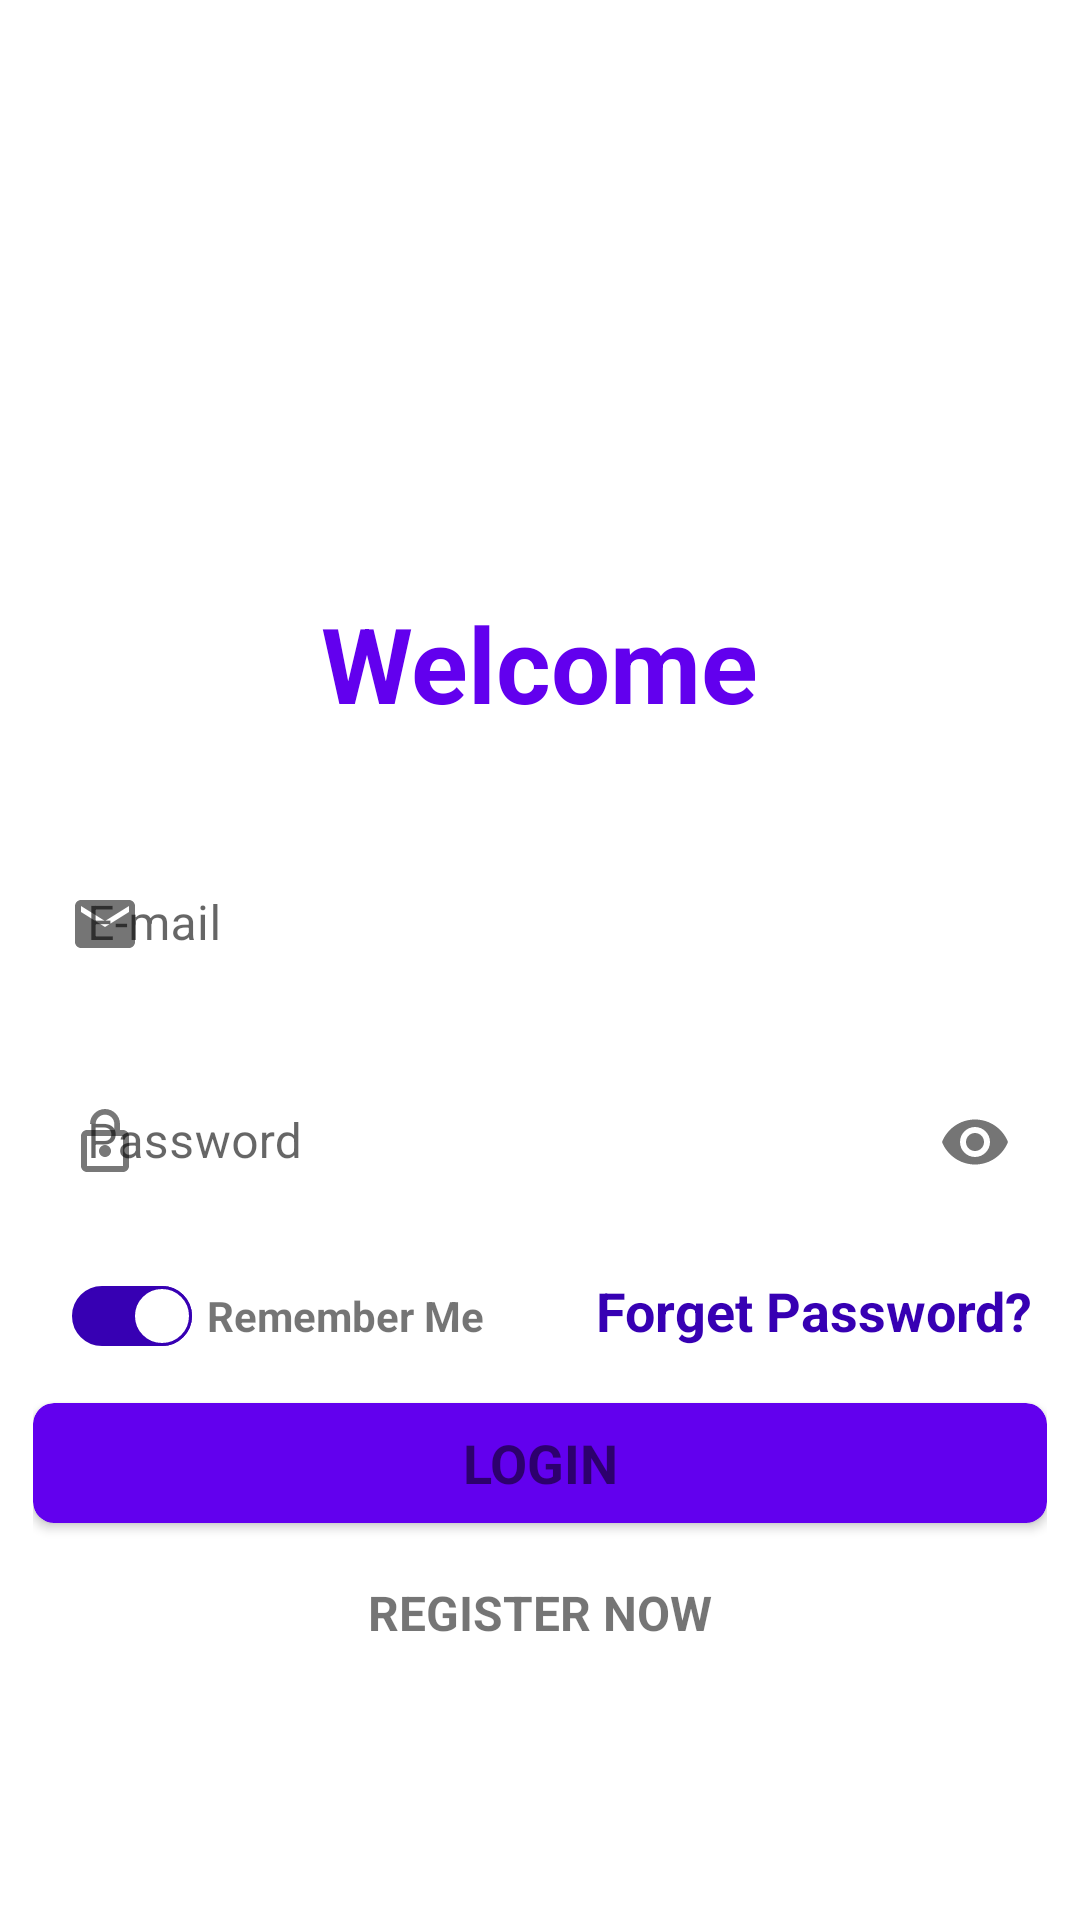

The Android layout XML behind this screen, and the referenced resources:
<!-- AndroidManifest.xml: application theme Theme.Kinnectify -->
<!-- res/layout/fragment_login.xml -->
<?xml version="1.0" encoding="utf-8"?>
<androidx.constraintlayout.widget.ConstraintLayout xmlns:android="http://schemas.android.com/apk/res/android"
    xmlns:tools="http://schemas.android.com/tools"
    xmlns:app="http://schemas.android.com/apk/res-auto"
    android:layout_width="match_parent"
    android:layout_height="match_parent"
    tools:context=".auth.presentation.fragment.LoginFragment">

    <ImageView
        android:layout_width="match_parent"
        android:layout_height="150dp"
        android:scaleType="centerCrop"
        android:src="@drawable/ic_wavee"
        app:layout_constraintTop_toTopOf="parent" />


    <LinearLayout
        android:layout_width="match_parent"
        android:layout_height="wrap_content"
        android:layout_marginHorizontal="10dp"
        android:padding="1dp"
        android:layout_marginTop="120dp"
        android:gravity="center"
        android:orientation="vertical"
        app:layout_constraintLeft_toLeftOf="parent"
        app:layout_constraintRight_toRightOf="parent"
        app:layout_constraintTop_toTopOf="parent"
        app:layout_constraintBottom_toBottomOf="parent"
        >

        <TextView
            android:layout_width="wrap_content"
            android:layout_height="wrap_content"
            android:layout_margin="5dp"
            android:text="Welcome"
            android:textColor="@color/colorPrimary"
            android:textSize="35sp"
            android:textStyle="bold" />


        <com.google.android.material.textfield.TextInputLayout
            android:id="@+id/inputTextLayoutEmail"
            style="@style/text_input_style"
            android:layout_width="match_parent"
            android:layout_height="wrap_content"
            android:layout_marginTop="30dp"
            android:hint="E-mail"
            app:startIconDrawable="@drawable/ic_email"
            >

            <com.google.android.material.textfield.TextInputEditText
                android:id="@+id/inputTextEmail"
                android:inputType="textEmailAddress"
                android:layout_width="match_parent"
                android:layout_height="wrap_content"
                android:padding="18dp" />
        </com.google.android.material.textfield.TextInputLayout>


        <com.google.android.material.textfield.TextInputLayout
            android:id="@+id/inputTextLayoutPassword"
            style="@style/text_input_style"
            android:layout_width="match_parent"
            android:layout_height="wrap_content"
            android:layout_marginTop="15dp"
            android:hint="Password"
            app:endIconMode="password_toggle"
            app:layout_constraintEnd_toEndOf="parent"
            app:layout_constraintStart_toStartOf="parent"
            app:layout_constraintTop_toBottomOf="@id/inputTextLayoutEmail"
            app:startIconDrawable="@drawable/ic_password">

            <com.google.android.material.textfield.TextInputEditText
                android:id="@+id/inputTextPassword"
                android:layout_width="match_parent"
                android:inputType="textPassword"
                android:layout_height="wrap_content"
                android:padding="18dp" />
        </com.google.android.material.textfield.TextInputLayout>




        <LinearLayout
            android:id="@+id/ln_option"
            android:layout_width="match_parent"
            android:layout_height="wrap_content"
            android:orientation="horizontal"
            android:layout_marginTop="2dp"
            android:layout_margin="5dp"
            android:gravity="start"
            >
            <androidx.appcompat.widget.SwitchCompat
                android:layout_width="wrap_content"
                android:layout_height="wrap_content"
                android:checked="true"
                android:id="@+id/switchRememberMe"
                app:track="@drawable/track_switch"
                android:thumb="@drawable/thumb_switch"
                />
            <TextView
                android:layout_width="wrap_content"
                android:layout_height="wrap_content"
                android:text="Remember Me"
                android:layout_marginStart="5dp"
                android:textStyle="bold"
                />
            <TextView
                android:id="@+id/login_forget"
                android:layout_width="0dp"
                android:layout_height="wrap_content"
                android:layout_weight="1"
                android:gravity="end"
                android:text="Forget Password?"
                android:textColor="@color/colorPrimaryDark"
                android:textSize="18sp"
                android:textStyle="bold" />



        </LinearLayout>




        <androidx.cardview.widget.CardView
            android:layout_width="match_parent"
            android:layout_height="40dp"
            app:cardBackgroundColor="@color/colorPrimary"
            app:cardCornerRadius="7dp">

            <TextView
                android:id="@+id/login_btn_LogIn"
                android:layout_width="match_parent"
                android:layout_height="match_parent"
                android:clickable="true"
                android:focusable="true"
                android:foreground="?attr/selectableItemBackground"
                android:gravity="center"
                android:text="LOGIN"
                android:textColor="@color/colorWhite"
                android:textSize="18dp"
                android:textStyle="bold" />

        </androidx.cardview.widget.CardView>

        <TextView
            android:id="@+id/login_btn_Register"
            android:layout_width="match_parent"
            android:layout_height="50dp"
            android:clickable="true"
            android:focusable="true"
            android:foreground="?attr/selectableItemBackground"
            android:gravity="center"
            android:layout_margin="5dp"
            android:text="REGISTER NOW"
            android:textSize="16sp"
            android:textStyle="bold"

            />

    </LinearLayout>

    <ProgressBar
        android:id="@+id/progress"
        android:layout_width="wrap_content"
        android:layout_height="wrap_content"
        app:layout_constraintTop_toTopOf="parent"
        app:layout_constraintBottom_toBottomOf="parent"
        app:layout_constraintStart_toStartOf="parent"
        app:layout_constraintEnd_toEndOf="parent"
        android:indeterminateTint="@color/colorPrimary"
        android:visibility="invisible"
        />




</androidx.constraintlayout.widget.ConstraintLayout>
<!-- resources referenced by this layout -->
<resources>
  <!-- drawable ic_email (drawable) -->
  <vector android:height="24dp" android:tint="#4D4C4C"
      android:viewportHeight="24" android:viewportWidth="24"
      android:width="24dp" xmlns:android="http://schemas.android.com/apk/res/android">
      <path android:fillColor="@android:color/white" android:pathData="M20,4L4,4c-1.1,0 -1.99,0.9 -1.99,2L2,18c0,1.1 0.9,2 2,2h16c1.1,0 2,-0.9 2,-2L22,6c0,-1.1 -0.9,-2 -2,-2zM20,8l-8,5 -8,-5L4,6l8,5 8,-5v2z"/>
  </vector>
  <!-- drawable ic_password (drawable) -->
  <vector android:alpha="0.98" android:height="24dp"
      android:tint="#69616B" android:viewportHeight="24"
      android:viewportWidth="24" android:width="24dp" xmlns:android="http://schemas.android.com/apk/res/android">
      <path android:fillColor="@android:color/white" android:pathData="M12,17c1.1,0 2,-0.9 2,-2s-0.9,-2 -2,-2 -2,0.9 -2,2 0.9,2 2,2zM18,8h-1L17,6c0,-2.76 -2.24,-5 -5,-5S7,3.24 7,6h1.9c0,-1.71 1.39,-3.1 3.1,-3.1 1.71,0 3.1,1.39 3.1,3.1v2L6,8c-1.1,0 -2,0.9 -2,2v10c0,1.1 0.9,2 2,2h12c1.1,0 2,-0.9 2,-2L20,10c0,-1.1 -0.9,-2 -2,-2zM18,20L6,20L6,10h12v10z"/>
  </vector>
  <!-- drawable thumb_switch (drawable) -->
  <?xml version="1.0" encoding="utf-8"?>
  <selector xmlns:android="http://schemas.android.com/apk/res/android">
      <item android:state_checked="true">
          <shape android:shape="oval">
              <solid android:color="@android:color/white"/>
              <stroke android:color="@color/colorPrimaryDark"
                  android:width="1dp"
                  />
              <size android:width="20dp"
                  android:height="20dp"/>
          </shape>
      </item>
  
      <item android:state_checked="false">
          <shape android:shape="oval">
              <solid android:color="@android:color/white"/>
              <stroke android:color="@color/colorPrimaryDark"
                  android:width="1dp"
                  />
              <size android:width="20dp"
                  android:height="20dp"/>
          </shape>
      </item>
  </selector>
  <style name="text_input_style" parent="@style/Widget.MaterialComponents.TextInputLayout.FilledBox">
          <item name="boxCornerRadiusBottomEnd">10dp</item>
          <item name="boxCornerRadiusBottomStart">10dp</item>
          <item name="boxCornerRadiusTopEnd">10dp</item>
          <item name="boxCornerRadiusTopStart">10dp</item>
          <item name="boxStrokeColor">@color/colorAccent</item>
          <item name="boxStrokeWidth">0dp</item>
          <item name="maxLines">1</item>
          <item name="boxBackgroundColor">@color/colorGrayWhite</item>
          <item name="helperTextTextColor">@android:color/holo_red_dark</item>
      </style>
  <style name="Theme.Kinnectify" parent="Theme.MaterialComponents.DayNight.DarkActionBar">
          <item name="colorPrimary">@color/purple_500</item>
          <item name="colorPrimaryVariant">@color/purple_700</item>
          <item name="colorOnPrimary">@color/white</item>
          
          <item name="colorSecondary">@color/teal_200</item>
          <item name="colorSecondaryVariant">@color/teal_700</item>
          <item name="colorOnSecondary">@color/black</item>
          
          <item name="android:statusBarColor">?attr/colorPrimaryVariant</item>
          
      </style>
  <!-- not gathered from this repository: default colours our renderer supplied (Android Studio template values) -->
  <color name="purple_500">#FF6200EE</color>
  <color name="purple_700">#FF3700B3</color>
  <color name="teal_200">#FF03DAC5</color>
  <color name="teal_700">#FF018786</color>
  <color name="black">#FF000000</color>
  <color name="white">#FFFFFFFF</color>
  <color name="colorPrimary">#FF6200EE</color>
  <color name="colorPrimaryDark">#FF3700B3</color>
  <color name="colorAccent">#FF03DAC5</color>
</resources>
